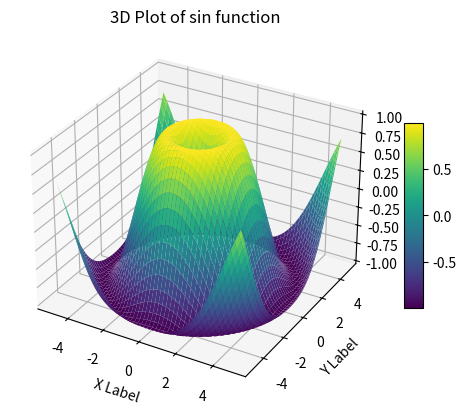

The matplotlib source for this figure:
'''
3D plot using python
'''
import numpy as np
import matplotlib.pyplot as plt
from mpl_toolkits.mplot3d import Axes3D

#----------------- Create a meshgrid of x and y values---------------
x = np.linspace(-5, 5, 100)
y = np.linspace(-5, 5, 100)
x, y = np.meshgrid(x, y)

#------------ Calculate the z values using the sin function-------------------
z = np.sin(np.sqrt(x**2 + y**2))

#------------------- Create a 3D plot------------------
fig = plt.figure()
ax = fig.add_subplot(111, projection='3d')

#---------------------- Plot the surface------------------------
surf = ax.plot_surface(x, y, z, cmap='viridis')

#-------------------- Add labels and title-------------------
ax.set_xlabel('X Label')
ax.set_ylabel('Y Label')
ax.set_zlabel('Z Label')
ax.set_title('3D Plot of sin function')

#---------------------- Add a colorbar-------------------------
fig.colorbar(surf, ax=ax, shrink=0.5, aspect=10)

#-------------------- Show the plot-------------------------------------
plt.show()

